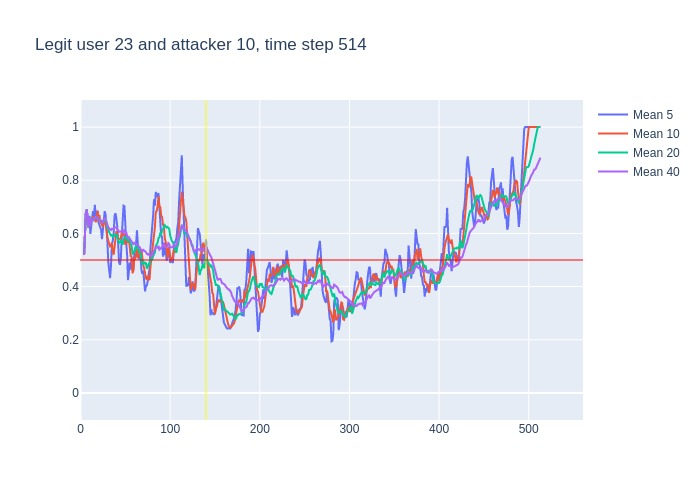

The data file committed next to this chart (first rows):
, time, confidence, avg_5_conf, avg_10_conf, avg_20_conf, avg_40_conf, real_user, predicted, user_count
0, 3, 0.52, , , , , 23, 23, 16
1, 4, 0.78, 0.52, 0.52, 0.52, 0.52, 23, 23, 16
2, 5, 0.73, 0.65, 0.65, 0.65, 0.65, 23, 23, 16
3, 6, 0.73, 0.6767, 0.6767, 0.6767, 0.6767, 23, 23, 16
4, 7, 0.48, 0.69, 0.69, 0.69, 0.69, 23, 23, 16
5, 8, 0.49, 0.648, 0.648, 0.648, 0.648, 23, 23, 16
6, 9, 0.9, 0.642, 0.6217, 0.6217, 0.6217, 23, 23, 16
7, 10, 0.39, 0.666, 0.6614, 0.6614, 0.6614, 23, 23, 16
8, 11, 0.84, 0.598, 0.6275, 0.6275, 0.6275, 23, 23, 16
9, 12, 0.67, 0.62, 0.6511, 0.6511, 0.6511, 23, 23, 16
10, 13, 0.62, 0.658, 0.653, 0.653, 0.653, 23, 23, 16
11, 14, 0.74, 0.684, 0.663, 0.65, 0.65, 23, 23, 16
12, 15, 0.67, 0.652, 0.659, 0.6575, 0.6575, 23, 23, 16
13, 16, 0.62, 0.708, 0.653, 0.6585, 0.6585, 23, 23, 16
14, 17, 0.69, 0.664, 0.642, 0.6557, 0.6557, 23, 23, 16
15, 18, 0.71, 0.668, 0.663, 0.658, 0.658, 23, 23, 16
16, 19, 0.52, 0.686, 0.685, 0.6613, 0.6613, 23, 23, 16
17, 20, 0.62, 0.642, 0.647, 0.6529, 0.6529, 23, 23, 16
18, 21, 0.6, 0.632, 0.67, 0.6511, 0.6511, 23, 23, 16
19, 22, 0.62, 0.628, 0.646, 0.6484, 0.6484, 23, 23, 16
20, 23, 0.53, 0.614, 0.641, 0.647, 0.647, 23, 23, 16
21, 24, 0.66, 0.578, 0.632, 0.6475, 0.6414, 23, 23, 16
22, 25, 0.85, 0.606, 0.624, 0.6415, 0.6423, 23, 23, 16
23, 26, 0.76, 0.652, 0.642, 0.6475, 0.6513, 23, 23, 16
24, 27, 0.55, 0.684, 0.656, 0.649, 0.6558, 23, 23, 16
25, 28, 0.32, 0.67, 0.642, 0.6525, 0.6516, 23, 24, 16
26, 29, 0.36, 0.628, 0.603, 0.644, 0.6388, 23, 23, 16
27, 30, 0.47, 0.568, 0.587, 0.617, 0.6285, 23, 23, 16
28, 31, 0.5, 0.492, 0.572, 0.621, 0.6229, 23, 23, 16
29, 32, 0.51, 0.44, 0.562, 0.604, 0.6186, 23, 23, 16
30, 33, 0.55, 0.432, 0.551, 0.596, 0.615, 23, 23, 16
31, 34, 0.77, 0.478, 0.553, 0.5925, 0.6129, 23, 23, 16
32, 35, 0.53, 0.56, 0.564, 0.594, 0.6178, 23, 23, 16
33, 36, 0.64, 0.572, 0.532, 0.587, 0.6152, 23, 23, 16
34, 37, 0.84, 0.6, 0.52, 0.588, 0.6159, 23, 23, 16
35, 38, 0.6, 0.666, 0.549, 0.5955, 0.6223, 23, 23, 16
36, 39, 0.67, 0.676, 0.577, 0.59, 0.6217, 23, 23, 16
37, 40, 0.38, 0.656, 0.608, 0.5975, 0.623, 23, 23, 16
38, 41, 0.32, 0.626, 0.599, 0.5855, 0.6166, 23, 23, 16
39, 42, 0.49, 0.562, 0.581, 0.5715, 0.609, 23, 23, 16
40, 43, 0.55, 0.492, 0.579, 0.565, 0.606, 23, 23, 16
41, 44, 0.79, 0.482, 0.579, 0.566, 0.6068, 23, 23, 16
42, 45, 0.78, 0.506, 0.581, 0.5725, 0.607, 23, 23, 16
43, 46, 0.53, 0.586, 0.606, 0.569, 0.6083, 23, 23, 16
44, 47, 0.87, 0.628, 0.595, 0.5575, 0.6033, 23, 23, 16
45, 48, 0.54, 0.704, 0.598, 0.5735, 0.613, 23, 23, 16
46, 49, 0.32, 0.702, 0.592, 0.5845, 0.6142, 23, 23, 16
47, 50, 0.57, 0.608, 0.557, 0.5825, 0.5998, 23, 23, 16
48, 51, 0.3, 0.566, 0.576, 0.5875, 0.6043, 23, 23, 16
49, 52, 0.39, 0.52, 0.574, 0.5775, 0.5908, 23, 23, 16
50, 53, 0.71, 0.424, 0.564, 0.5715, 0.5837, 23, 23, 16
51, 54, 0.48, 0.458, 0.58, 0.5795, 0.586, 23, 23, 16
52, 55, 0.44, 0.49, 0.549, 0.565, 0.5795, 23, 23, 16
53, 56, 0.51, 0.464, 0.515, 0.5605, 0.5738, 23, 23, 16
54, 57, 0.24, 0.506, 0.513, 0.554, 0.571, 23, 23, 16
55, 58, 0.65, 0.476, 0.45, 0.524, 0.5597, 23, 23, 16
56, 59, 0.77, 0.464, 0.461, 0.5265, 0.5582, 23, 23, 16
57, 60, 0.53, 0.522, 0.506, 0.5315, 0.5645, 23, 23, 16
58, 61, 0.6, 0.54, 0.502, 0.539, 0.5623, 23, 23, 16
59, 62, 0.51, 0.558, 0.532, 0.553, 0.5622, 23, 23, 16
... 451 more rows
